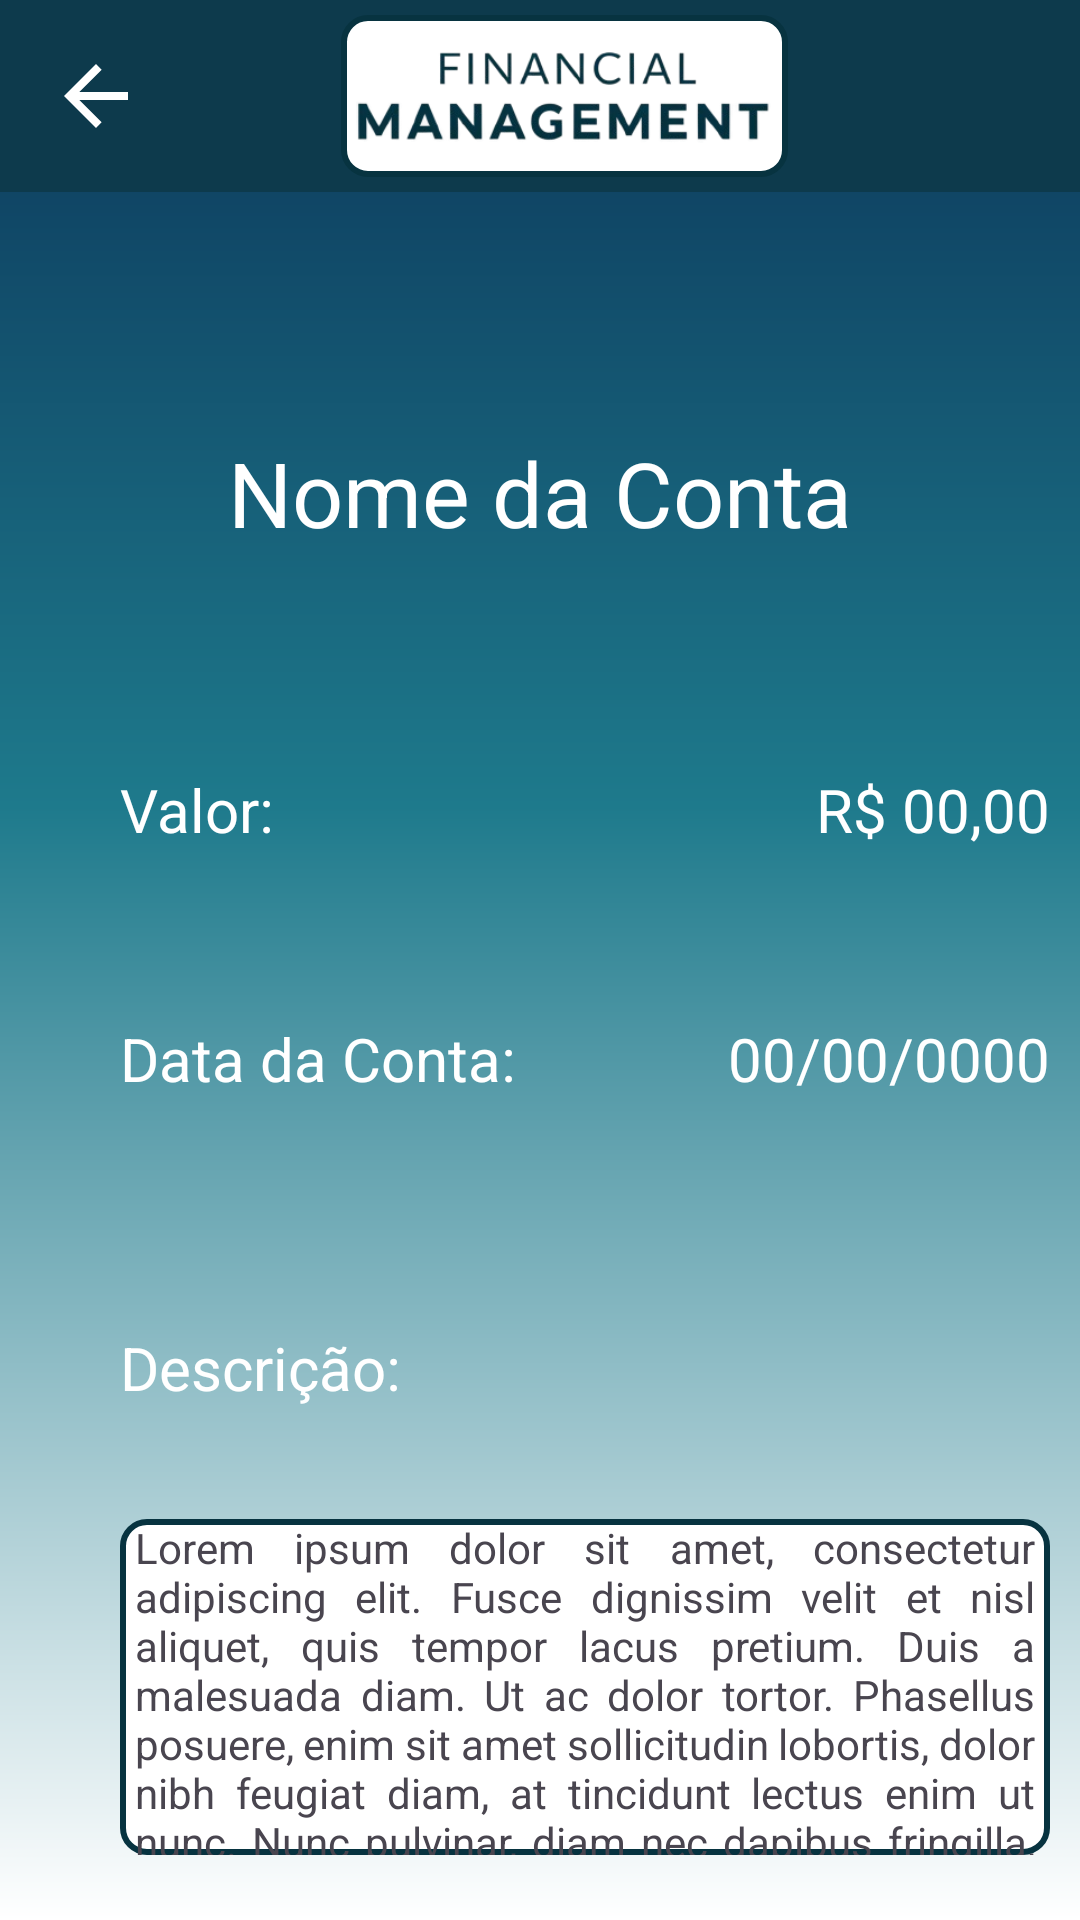

Produce the Android XML layout that renders to this screen, including the resource entries it uses.
<!-- AndroidManifest.xml: application theme Theme.ControleFinanceiro -->
<!-- res/layout/detail_bill_page.xml -->
<?xml version="1.0" encoding="utf-8"?>
<androidx.constraintlayout.widget.ConstraintLayout xmlns:android="http://schemas.android.com/apk/res/android"
    xmlns:app="http://schemas.android.com/apk/res-auto"
    xmlns:tools="http://schemas.android.com/tools"
    style="@style/styleForSetupPages">

    <com.google.android.material.appbar.AppBarLayout
        android:id="@+id/appBarLayout"
        android:layout_width="match_parent"
        android:layout_height="wrap_content"
        android:background="@color/backgroundTollBar"
        app:layout_constraintEnd_toEndOf="parent"
        app:layout_constraintStart_toStartOf="parent"
        app:layout_constraintTop_toTopOf="parent">

        <androidx.appcompat.widget.Toolbar
            android:id="@+id/toolbar"
            android:layout_width="match_parent"
            android:layout_height="?attr/actionBarSize"
            android:background="@color/backgroundTollBar"
            app:popupTheme="@style/ThemeOverlay.AppCompat.Light">

            <androidx.constraintlayout.widget.ConstraintLayout
                android:layout_width="match_parent"
                android:layout_height="match_parent"
                app:layout_constraintEnd_toEndOf="parent"
                app:layout_constraintHorizontal_bias="0.5"
                app:layout_constraintStart_toStartOf="parent">

                <ImageView
                    android:id="@+id/addBillImageLogo"
                    android:layout_width="149dp"
                    android:layout_height="54dp"
                    android:background="@drawable/button_background"
                    app:layout_constraintBottom_toBottomOf="parent"
                    app:layout_constraintEnd_toEndOf="parent"
                    app:layout_constraintHorizontal_bias="0.5"
                    app:layout_constraintStart_toStartOf="parent"
                    app:layout_constraintTop_toTopOf="parent"
                    app:srcCompat="@drawable/text_logo" />

                <ImageButton
                    android:id="@+id/btnBackToList"
                    android:layout_width="wrap_content"
                    android:layout_height="wrap_content"
                    app:layout_constraintBottom_toBottomOf="parent"
                    android:background="@color/transparent"
                    app:layout_constraintEnd_toStartOf="@+id/addBillImageLogo"
                    app:layout_constraintHorizontal_bias="0.0"
                    app:layout_constraintStart_toStartOf="parent"
                    app:layout_constraintTop_toTopOf="parent"
                    app:srcCompat="@drawable/baseline_arrow_back_24" />

            </androidx.constraintlayout.widget.ConstraintLayout>

        </androidx.appcompat.widget.Toolbar>

    </com.google.android.material.appbar.AppBarLayout>

    <TextView
        android:id="@+id/detailTxtName"
        android:layout_width="wrap_content"
        android:layout_height="wrap_content"
        android:layout_marginTop="80dp"
        android:textSize="30sp"
        android:textColor="@color/white"
        android:text="Nome da Conta"
        app:layout_constraintEnd_toEndOf="parent"
        app:layout_constraintStart_toStartOf="parent"
        app:layout_constraintTop_toBottomOf="@+id/appBarLayout" />

    <TextView
        android:id="@+id/txtValor"
        style="@style/styleForTextViews"
        android:layout_marginStart="40dp"
        android:layout_marginTop="72dp"
        android:text="Valor:"
        app:layout_constraintStart_toStartOf="parent"
        app:layout_constraintTop_toBottomOf="@+id/detailTxtName" />

    <TextView
        android:id="@+id/detailTxtValue"
        style="@style/styleForTextViews"
        android:text="R$ 00,00"
        app:layout_constraintEnd_toEndOf="@+id/detailTxtDateBill"
        app:layout_constraintTop_toTopOf="@+id/txtValor" />

    <TextView
        android:id="@+id/txtDataDaConta"
        style="@style/styleForTextViews"
        android:layout_marginTop="56dp"
        android:text="Data da Conta:"
        app:layout_constraintStart_toStartOf="@+id/txtValor"
        app:layout_constraintTop_toBottomOf="@+id/txtValor" />

    <TextView
        android:id="@+id/detailTxtDateBill"
        style="@style/styleForTextViews"
        android:text="00/00/0000"
        app:layout_constraintEnd_toEndOf="@+id/detailTxtDescription"
        app:layout_constraintTop_toTopOf="@+id/txtDataDaConta" />

    <TextView
        android:id="@+id/txtDescricao"
        style="@style/styleForTextViews"
        android:layout_marginTop="76dp"
        android:text="Descrição:"
        app:layout_constraintStart_toStartOf="@+id/txtValor"
        app:layout_constraintTop_toBottomOf="@+id/txtDataDaConta" />

    <TextView
        android:id="@+id/detailTxtDescription"
        android:layout_width="310dp"
        android:layout_height="112dp"
        android:layout_marginTop="64dp"
        android:background="@drawable/button_background"
        android:justificationMode="inter_word"
        android:paddingLeft="5dp"
        android:paddingRight="5dp"
        android:text="Lorem ipsum dolor sit amet, consectetur adipiscing elit. Fusce dignissim velit et nisl aliquet, quis tempor lacus pretium. Duis a malesuada diam. Ut ac dolor tortor. Phasellus posuere, enim sit amet sollicitudin lobortis, dolor nibh feugiat diam, at tincidunt lectus enim ut nunc. Nunc pulvinar, diam nec dapibus fringilla, est turpis ullamcorper ante, congue bibendum nunc lorem ut leo. Mauris mattis dui sodales, mattis diam vel, tincidunt arcu. Suspendisse potenti. Nunc vel arcu nulla. Orci varius natoque penatibus et magnis dis parturient montes, nascetur ridiculus mus. Ut egestas, nisl id cursus egestas, mi neque v"
        app:layout_constraintStart_toStartOf="@+id/txtDescricao"
        app:layout_constraintTop_toTopOf="@+id/txtDescricao" />


    <ImageButton
        android:id="@+id/detailBtnShare"
        android:layout_width="wrap_content"
        android:layout_height="wrap_content"
        android:layout_marginTop="44dp"
        android:background="@drawable/btn_share"
        app:layout_constraintEnd_toEndOf="@+id/detailTxtDescription"
        app:layout_constraintHorizontal_bias="0.492"
        app:layout_constraintTop_toBottomOf="@+id/detailTxtDescription"
        app:srcCompat="@drawable/baseline_share_24" />

</androidx.constraintlayout.widget.ConstraintLayout>
<!-- resources referenced by this layout -->
<resources>
  <color name="backgroundTollBar">#0d3a4c</color>
  <color name="transparent">#0000</color>
  <color name="white">#FFFFFFFF</color>
  <!-- drawable baseline_arrow_back_24 (drawable) -->
  <vector xmlns:android="http://schemas.android.com/apk/res/android" android:autoMirrored="true" android:height="32dp" android:tint="#FFFFFF" android:viewportHeight="24" android:viewportWidth="24" android:width="32dp">
        
      <path android:fillColor="@android:color/white" android:pathData="M20,11H7.83l5.59,-5.59L12,4l-8,8 8,8 1.41,-1.41L7.83,13H20v-2z"/>
      
  </vector>
  <!-- drawable baseline_share_24 (drawable) -->
  <vector xmlns:android="http://schemas.android.com/apk/res/android" android:autoMirrored="true" android:height="50dp" android:tint="#FFFFFF" android:viewportHeight="24" android:viewportWidth="24" android:width="50dp">
        
      <path android:fillColor="@android:color/white" android:pathData="M18,16.08c-0.76,0 -1.44,0.3 -1.96,0.77L8.91,12.7c0.05,-0.23 0.09,-0.46 0.09,-0.7s-0.04,-0.47 -0.09,-0.7l7.05,-4.11c0.54,0.5 1.25,0.81 2.04,0.81 1.66,0 3,-1.34 3,-3s-1.34,-3 -3,-3 -3,1.34 -3,3c0,0.24 0.04,0.47 0.09,0.7L8.04,9.81C7.5,9.31 6.79,9 6,9c-1.66,0 -3,1.34 -3,3s1.34,3 3,3c0.79,0 1.5,-0.31 2.04,-0.81l7.12,4.16c-0.05,0.21 -0.08,0.43 -0.08,0.65 0,1.61 1.31,2.92 2.92,2.92 1.61,0 2.92,-1.31 2.92,-2.92s-1.31,-2.92 -2.92,-2.92z"/>
      
  </vector>
  <!-- drawable btn_share (drawable) -->
  <?xml version="1.0" encoding="utf-8"?>
  <shape xmlns:android="http://schemas.android.com/apk/res/android"
      android:shape="rectangle">
  
      <solid android:color="@color/backgroundTollBar"></solid>
      <corners android:radius="8dp"></corners>
      <padding
          android:bottom="0dp"
          android:left="5dp"
          android:right="5dp"
          android:top="0dp" />
      <stroke
          android:width="2dp"
          android:color="@color/borderButton" />
  
  </shape>
  <!-- drawable button_background (drawable) -->
  <?xml version="1.0" encoding="utf-8"?>
  <shape xmlns:android="http://schemas.android.com/apk/res/android"
      android:shape="rectangle">
  
      <solid android:color="@color/white"></solid>
      <corners android:radius="8dp"></corners>
      <padding
          android:bottom="0dp"
          android:left="5dp"
          android:right="5dp"
          android:top="0dp" />
      <stroke
          android:width="2dp"
          android:color="@color/borderButton" />
  
  </shape>
  <!-- drawable text_logo: png bitmap (drawable, 29581 bytes) -->
  <style name="styleForSetupPages">
          <item name="android:layout_width">match_parent</item>
          <item name="android:layout_height">match_parent</item>
          <item name="android:background">@drawable/gradient_background</item>
      </style>
  <style name="styleForTextViews">
          <item name="android:textSize">20sp</item>
          <item name="android:textColor">@color/white</item>
          <item name="android:layout_width">wrap_content</item>
          <item name="android:layout_height">wrap_content</item>
      </style>
  <style name="Theme.ControleFinanceiro" parent="Base.Theme.ControleFinanceiro" />
  <color name="borderButton">#073340</color>
  <!-- drawable gradient_background (drawable) -->
  <?xml version="1.0" encoding="utf-8"?>
  <layer-list xmlns:android="http://schemas.android.com/apk/res/android">
      <item android:drawable="@android:color/transparent" />
      <item>
          <shape android:shape="rectangle">
              <gradient
                  android:angle="170"
                  android:startColor="#0B3559"
                  android:endColor="#FFFFFF"
                  android:centerColor="#1E7A8C"
                  android:centerX="0.42"
                  android:centerY="0.86"
                  android:gradientRadius="1.0"
                  android:type="linear" />
          </shape>
      </item>
  </layer-list>
  <style name="Base.Theme.ControleFinanceiro" parent="Theme.Material3.DayNight.NoActionBar">
          
          
      </style>
</resources>
